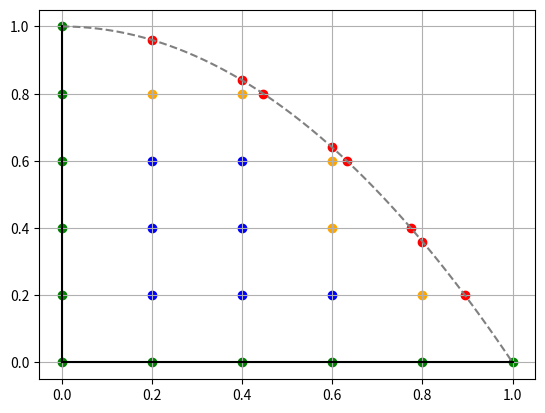

The script that saved this image:
import numpy as np

import numpy.linalg as npl
import matplotlib.pyplot as plt
from mpl_toolkits.mplot3d import Axes3D
from matplotlib import cm

from scipy.sparse import identity, dok_matrix
from scipy.sparse.linalg import spsolve
from scipy.sparse.linalg import factorized


xgrid = np.linspace(0,1,100)

Apoints_x = [0.2*x for x in range(6)]+[0 for x in range(1,6)]
Apoints_y = [0 for x in range(6)]+[0.2*x for x in range(1,6)]

Bpoints_x = [.2,.4,.6,.2,.4,.2,.4]
Bpoints_y = [.2,.2,.2,.4,.4,.6,.6]

Cpoints_x = [.2,.4,.6,.6,.8]
Cpoints_y = [.8,.8,.4,.6,.2]

Dpoints_x = [0.2*x for x in range(1,5)]+[np.sqrt(1-(0.2*x)) for x in range(1,5)]
Dpoints_y = [1-(0.2*x)**2 for x in range(1,5)]+ [(0.2*x) for x in range(1,5)]

plt.plot(xgrid,1-xgrid**2, color='grey', linestyle='dashed')
plt.grid()
plt.plot([0 for x in range(100)],xgrid, color='black')
plt.plot(xgrid,[0 for x in range(100)], color='black')
plt.scatter(Apoints_x,Apoints_y, color='green', label="A")
plt.scatter(Bpoints_x,Bpoints_y, color='blue', label="B")
plt.scatter(Cpoints_x,Cpoints_y, color='orange', label="C")
plt.scatter(Dpoints_x,Dpoints_y, color='red', label="D")
#plt.legend()

plt.show()
